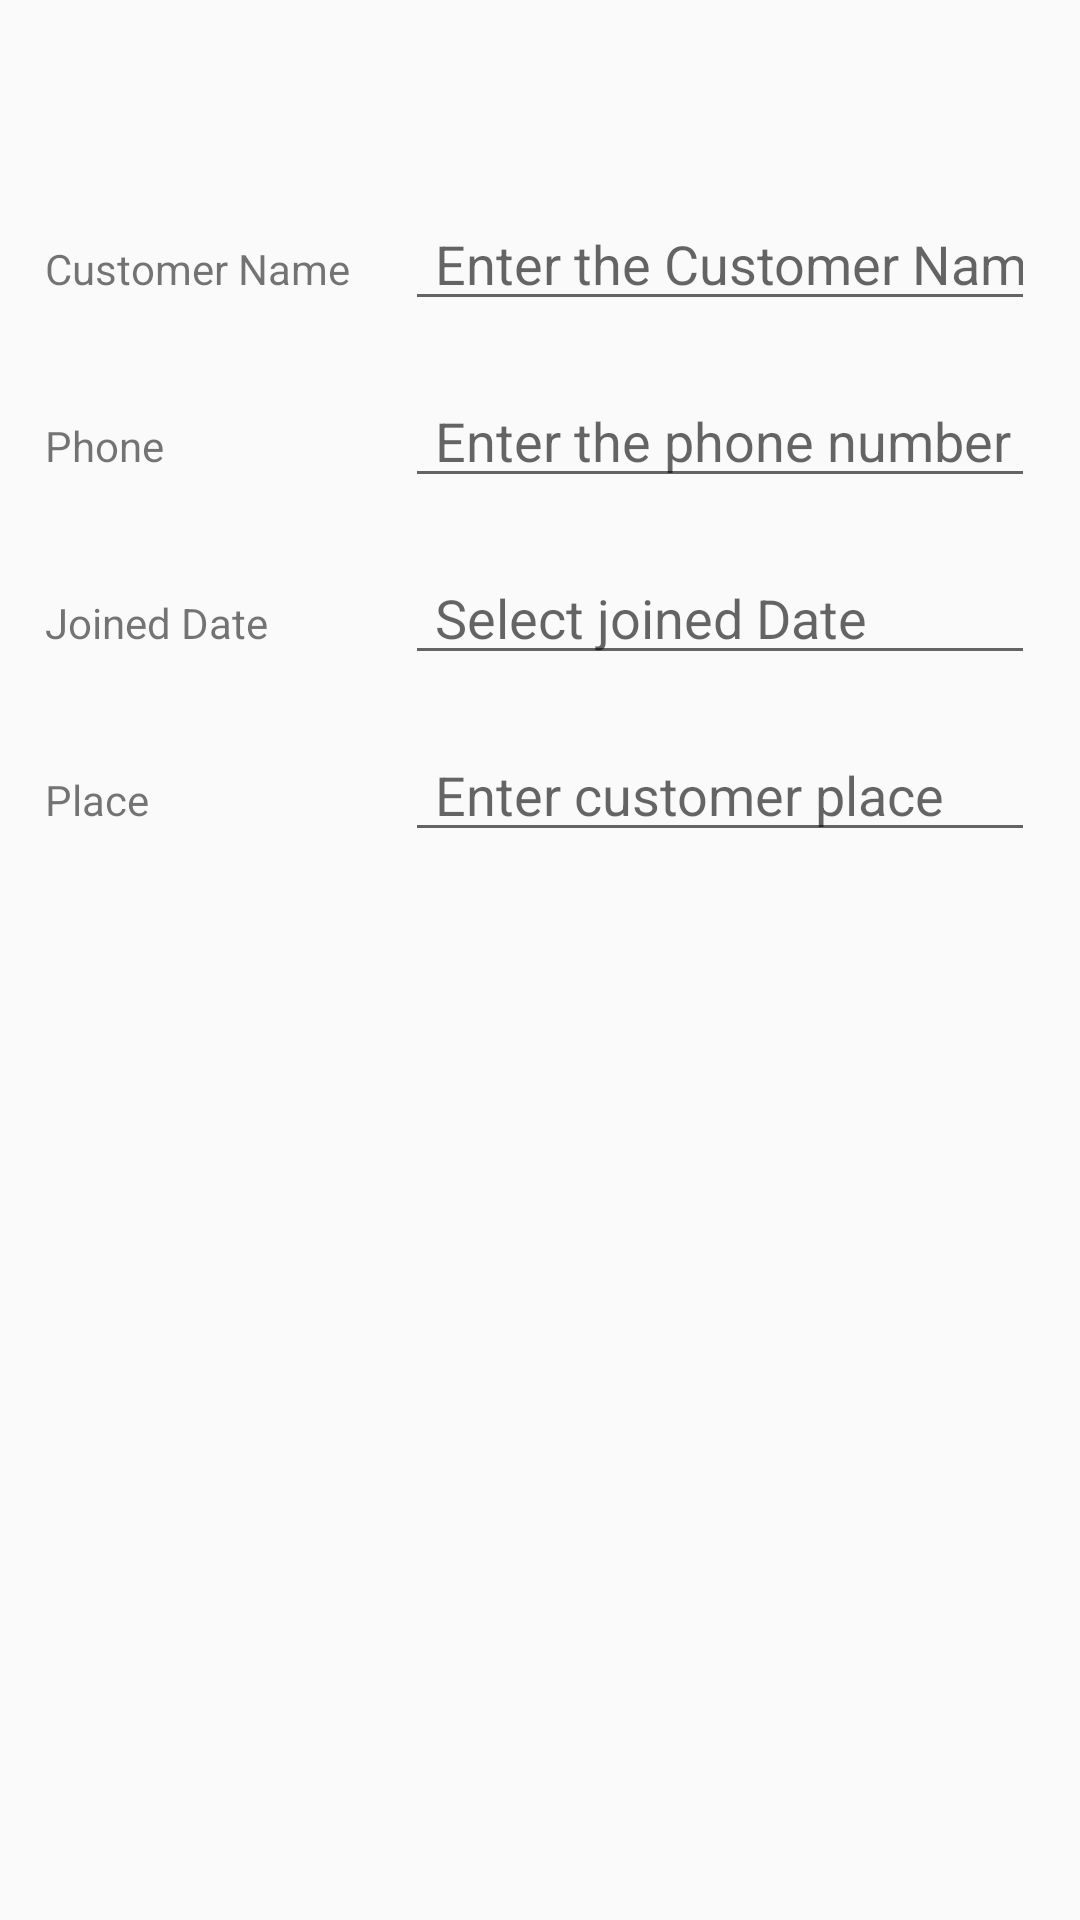

Write the Android layout XML for this screen, with the resource values it uses.
<!-- AndroidManifest.xml: application theme AppTheme -->
<!-- res/layout/activity_customer_add.xml -->
<?xml version="1.0" encoding="utf-8"?>
<android.support.constraint.ConstraintLayout xmlns:android="http://schemas.android.com/apk/res/android"
    xmlns:app="http://schemas.android.com/apk/res-auto"
    xmlns:tools="http://schemas.android.com/tools"
    android:layout_width="match_parent"
    android:layout_height="match_parent"
    android:paddingLeft="15dp"
    tools:context=".ui_customer.CustomerAddActivity">

    <TextView
        android:id="@+id/cName"
        android:layout_width="wrap_content"
        android:layout_height="wrap_content"
        android:layout_marginTop="80dp"
        android:text="Customer Name"
        app:layout_constraintStart_toStartOf="parent"
        app:layout_constraintTop_toTopOf="parent" />

    <EditText
        android:id="@+id/customerName"
        android:layout_width="wrap_content"
        android:layout_height="wrap_content"
        android:layout_marginStart="120dp"
        android:ems="10"
        android:hint="Enter the Customer Name"
        android:inputType="textPersonName|textCapSentences"
        android:maxLength="35"
        android:paddingLeft="10dp"
        app:layout_constraintBaseline_toBaselineOf="@+id/cName"
        app:layout_constraintLeft_toRightOf="@id/cName"
        app:layout_constraintStart_toStartOf="parent"
        app:layout_constraintTop_toTopOf="parent" />

    <TextView
        android:id="@+id/cPhone"
        android:layout_width="wrap_content"
        android:layout_height="wrap_content"
        android:layout_marginTop="40dp"
        android:text="Phone"
        app:layout_constraintStart_toStartOf="parent"
        app:layout_constraintTop_toBottomOf="@+id/cName" />

    <EditText
        android:id="@+id/customerPhone"
        android:layout_width="wrap_content"
        android:layout_height="wrap_content"
        android:layout_marginStart="120dp"
        android:ems="10"
        android:hint="Enter the phone number"
        android:inputType="number"
        android:maxLength="10"
        android:paddingLeft="10dp"
        app:layout_constraintBaseline_toBaselineOf="@+id/cPhone"
        app:layout_constraintStart_toStartOf="parent" />

    <TextView
        android:id="@+id/jDate"
        android:layout_width="wrap_content"
        android:layout_height="wrap_content"
        android:layout_marginTop="40dp"
        android:text="Joined Date"
        app:layout_constraintStart_toStartOf="parent"
        app:layout_constraintTop_toBottomOf="@id/cPhone" />

    <EditText
        android:id="@+id/joinedDate"
        android:layout_width="wrap_content"
        android:layout_height="wrap_content"
        android:layout_marginStart="120dp"
        android:ems="10"
        android:hint="Select joined Date"
        android:inputType="date"
        android:focusable="false"
        android:paddingLeft="10dp"
        app:layout_constraintBaseline_toBaselineOf="@+id/jDate"
        app:layout_constraintStart_toStartOf="parent" />

    <TextView
        android:id="@+id/cPlace"
        android:layout_width="wrap_content"
        android:layout_height="wrap_content"
        android:layout_marginTop="40dp"
        android:text="Place"
        app:layout_constraintStart_toStartOf="parent"
        app:layout_constraintTop_toBottomOf="@+id/jDate" />

    <EditText
        android:id="@+id/customerPlace"
        android:layout_width="wrap_content"
        android:layout_height="wrap_content"
        android:layout_marginStart="120dp"
        android:ems="10"
        android:hint="Enter customer place"
        android:inputType="textPersonName|textCapSentences"
        android:paddingLeft="10dp"
        app:layout_constraintBaseline_toBaselineOf="@+id/cPlace"
        app:layout_constraintStart_toStartOf="parent" />

</android.support.constraint.ConstraintLayout>
<!-- resources referenced by this layout -->
<resources>
  <style name="AppTheme" parent="Theme.AppCompat.Light.DarkActionBar">
          
          <item name="colorPrimary">@color/colorPrimary</item>
          <item name="colorPrimaryDark">@color/colorPrimaryDark</item>
          <item name="colorAccent">@color/colorAccent</item>
      </style>
  <!-- not gathered from this repository: default colours our renderer supplied (Android Studio template values) -->
  <color name="colorPrimary">#FF6200EE</color>
  <color name="colorPrimaryDark">#FF3700B3</color>
  <color name="colorAccent">#FF03DAC5</color>
</resources>
